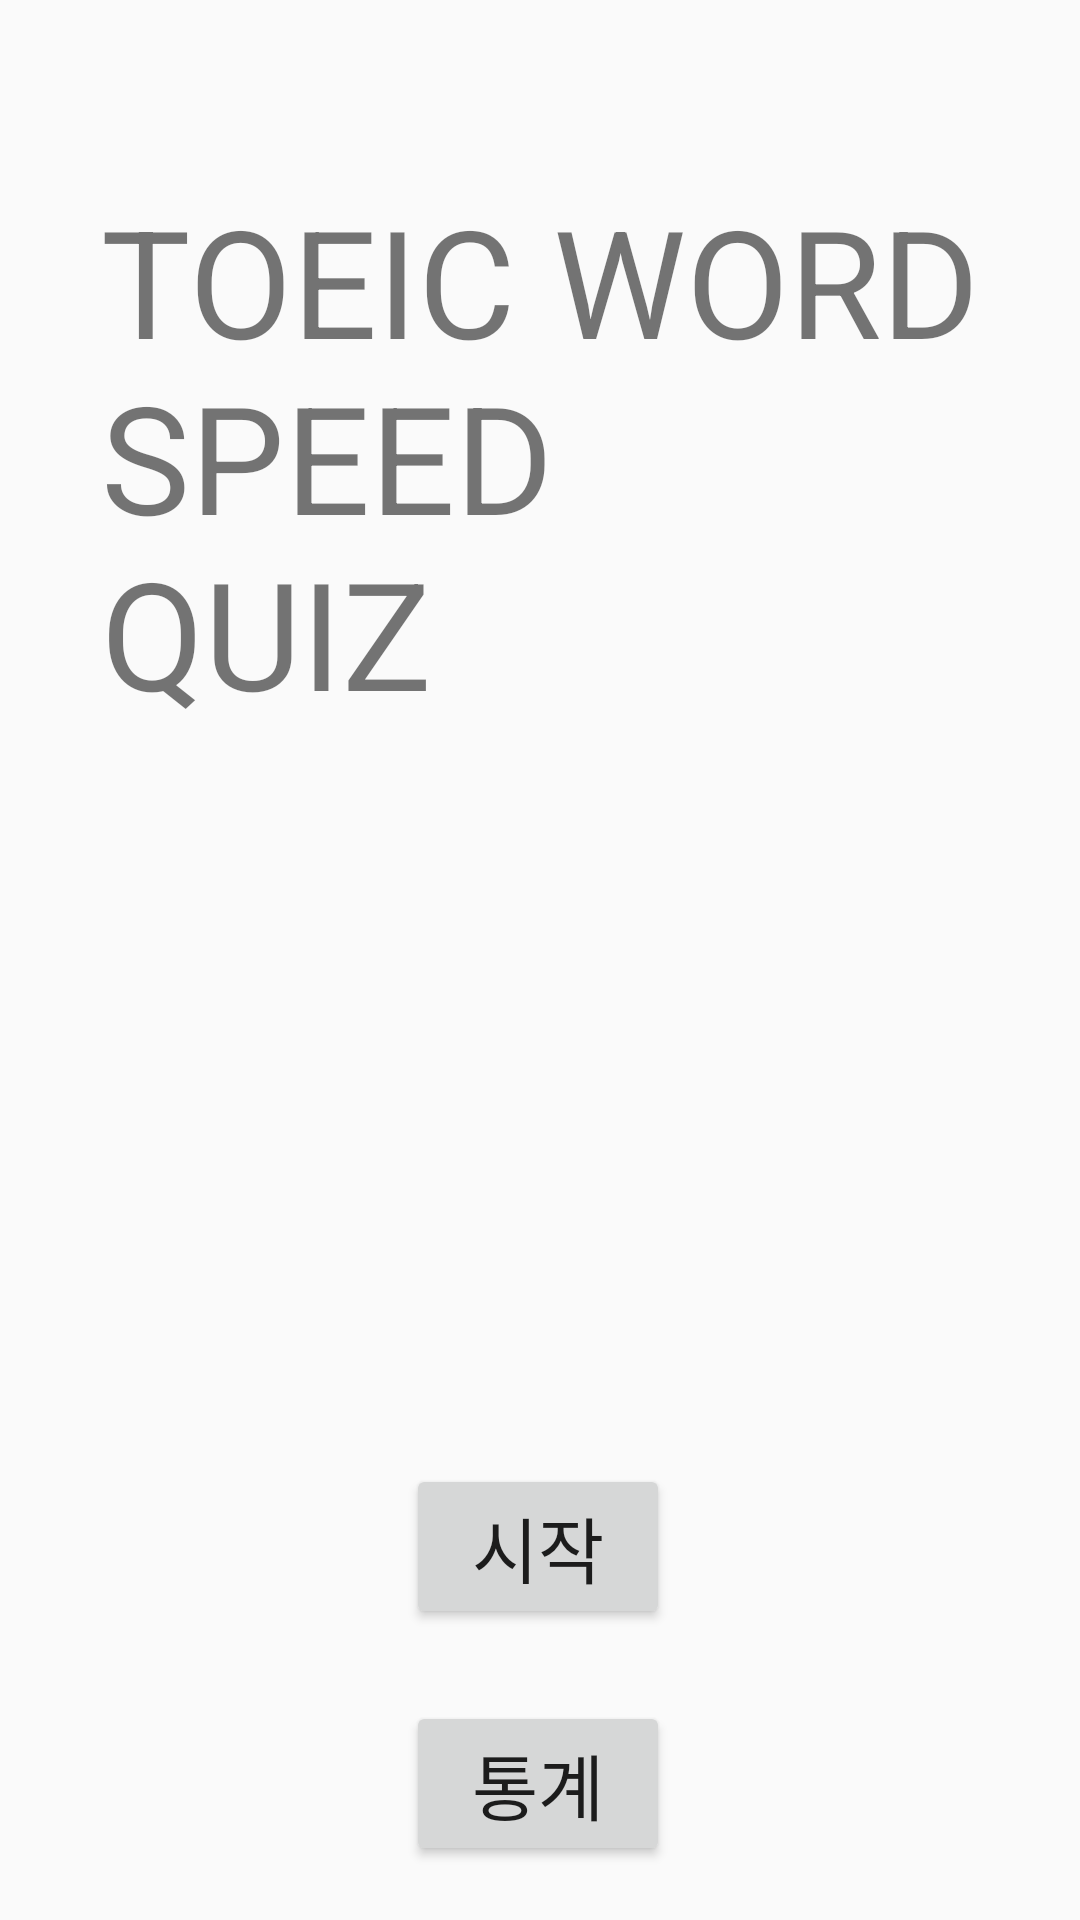

Layout XML and referenced resources for this Android screen:
<!-- AndroidManifest.xml: application theme Theme.WordQuiz -->
<!-- res/layout/activity_main.xml -->
<?xml version="1.0" encoding="utf-8"?>
<androidx.constraintlayout.widget.ConstraintLayout
    xmlns:android="http://schemas.android.com/apk/res/android"
    xmlns:app="http://schemas.android.com/apk/res-auto"
    xmlns:tools="http://schemas.android.com/tools"
    android:layout_width="match_parent"
    android:layout_height="match_parent"
    tools:context=".MainActivity">

    <Button
        android:id="@+id/btnStart"
        android:layout_width="wrap_content"
        android:layout_height="wrap_content"
        android:textSize="24sp"
        android:layout_marginTop="244dp"
        android:text="@string/start"
        app:layout_constraintEnd_toEndOf="parent"
        app:layout_constraintHorizontal_bias="0.498"
        app:layout_constraintStart_toStartOf="parent"
        app:layout_constraintTop_toBottomOf="@+id/textView" />

    <Button
        android:id="@+id/btnInfo"
        android:layout_width="wrap_content"
        android:layout_height="wrap_content"
        android:textSize="24sp"
        android:layout_marginTop="24dp"
        android:text="@string/info"
        app:layout_constraintEnd_toEndOf="parent"
        app:layout_constraintHorizontal_bias="0.498"
        app:layout_constraintStart_toStartOf="parent"
        app:layout_constraintTop_toBottomOf="@+id/btnStart" />

    <TextView
        android:id="@+id/textView"
        android:layout_width="wrap_content"
        android:layout_height="wrap_content"
        android:layout_marginTop="60dp"
        android:text="@string/title"
        android:textSize="50sp"
        app:layout_constraintEnd_toEndOf="parent"
        app:layout_constraintStart_toStartOf="parent"
        app:layout_constraintTop_toTopOf="parent" />
</androidx.constraintlayout.widget.ConstraintLayout>
<!-- resources referenced by this layout -->
<resources>
  <string name="info">통계</string>
  <string name="start">시작</string>
  <string name="title">TOEIC WORD\nSPEED\nQUIZ</string>
  <style name="Theme.WordQuiz" parent="Theme.AppCompat.Light.NoActionBar">
          
          <item name="colorPrimary">@color/purple_500</item>
          <item name="colorPrimaryVariant">@color/purple_700</item>
          <item name="colorOnPrimary">@color/white</item>
          
          <item name="colorSecondary">@color/teal_200</item>
          <item name="colorSecondaryVariant">@color/teal_700</item>
          <item name="colorOnSecondary">@color/black</item>
          
          <item name="android:statusBarColor" tools:targetApi="l">?attr/colorPrimaryVariant</item>
          
      </style>
  <!-- not gathered from this repository: default colours our renderer supplied (Android Studio template values) -->
  <color name="purple_500">#FF6200EE</color>
  <color name="purple_700">#FF3700B3</color>
  <color name="teal_200">#FF03DAC5</color>
  <color name="teal_700">#FF018786</color>
  <color name="black">#FF000000</color>
  <color name="white">#FFFFFFFF</color>
</resources>
